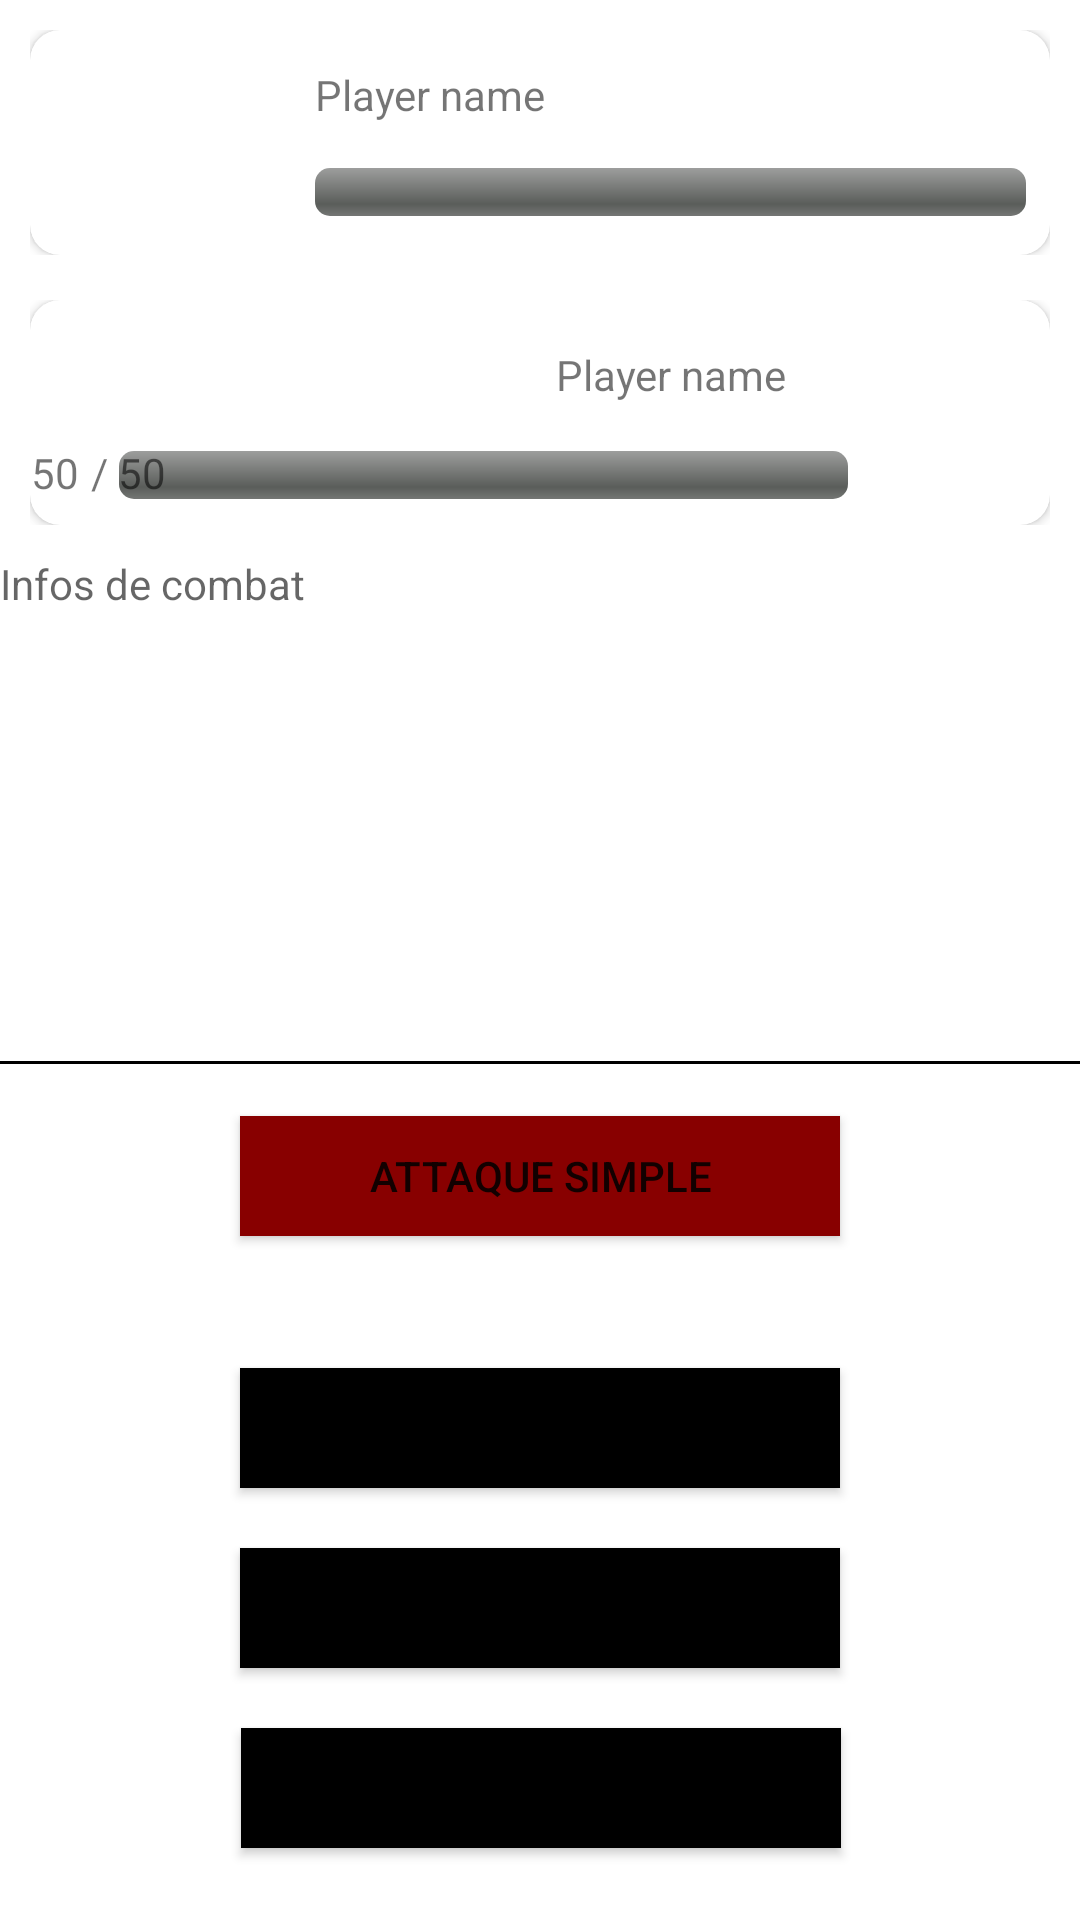

Write the Android layout XML for this screen, with the resource values it uses.
<!-- AndroidManifest.xml: application theme Theme.Clash_of_battle_AB_AM_HR -->
<!-- res/layout/fragment_player_fight.xml -->
<?xml version="1.0" encoding="utf-8"?>
<androidx.constraintlayout.widget.ConstraintLayout
    xmlns:tools="http://schemas.android.com/tools"
    xmlns:app="http://schemas.android.com/apk/res-auto"
    xmlns:android="http://schemas.android.com/apk/res/android"
    android:layout_width="match_parent"
    android:layout_height="match_parent"
    tools:context=".ui.player_fight.PlayerFightFragment">

    <include
        android:id="@+id/player_one"
        layout="@layout/fight_first_player"/>

    <include
        android:id="@+id/player_two"
        layout="@layout/fight_second_player" />

    <TextView
        android:id="@+id/textView"
        android:layout_width="match_parent"
        android:layout_height="200dp"
        android:hint="Infos de combat"
        app:layout_constraintTop_toBottomOf="@+id/player_two"
        tools:layout_editor_absoluteX="0dp" />

    <androidx.constraintlayout.widget.ConstraintLayout
        android:layout_width="match_parent"
        android:layout_height="300dp"
        android:layout_marginBottom="4dp"
        app:layout_constraintBottom_toBottomOf="parent"
        tools:layout_editor_absoluteX="-41dp">

        <TextView
            android:id="@+id/textView2"
            android:layout_width="match_parent"
            android:layout_height="1dp"
            android:background="@color/black"
            app:layout_constraintBottom_toTopOf="@+id/fight_button_simple_attack"
            app:layout_constraintTop_toTopOf="parent" />

        <Button
            android:id="@+id/fight_button_simple_attack"
            android:layout_width="200dp"
            android:layout_height="40dp"
            android:layout_marginTop="36dp"
            android:layout_marginBottom="16dp"
            android:background="@color/red"
            android:text="@string/fight_simple_attack_button_name"
            app:layout_constraintEnd_toEndOf="parent"
            app:layout_constraintStart_toStartOf="parent"
            app:layout_constraintTop_toTopOf="parent" />

        <Button
            android:id="@+id/fight_button_risky_parade"
            android:layout_width="200dp"
            android:layout_height="40dp"
            android:layout_marginBottom="20dp"
            android:background="@color/black"
            android:text="@string/fight_risky_parade_button_name"
            app:layout_constraintBottom_toTopOf="@+id/fight_button_double_parade"
            app:layout_constraintEnd_toEndOf="parent"
            app:layout_constraintStart_toStartOf="parent"/>

        <Button
            android:id="@+id/fight_button_double_parade"
            android:layout_width="200dp"
            android:layout_height="40dp"
            android:layout_marginBottom="20dp"
            android:background="@color/black"
            android:text="@string/fight_double_parade_button_name"
            app:layout_constraintBottom_toTopOf="@+id/fight_button_precise_parade"
            app:layout_constraintEnd_toEndOf="parent"
            app:layout_constraintStart_toStartOf="parent" />

        <Button
            android:id="@+id/fight_button_precise_parade"
            android:layout_width="200dp"
            android:layout_height="40dp"
            android:layout_marginBottom="20dp"
            android:background="@color/black"
            android:text="@string/fight_precise_parade_button_name"
            app:layout_constraintBottom_toBottomOf="parent"
            app:layout_constraintEnd_toEndOf="parent"
            app:layout_constraintHorizontal_bias="0.502"
            app:layout_constraintStart_toStartOf="parent" />

    </androidx.constraintlayout.widget.ConstraintLayout>


</androidx.constraintlayout.widget.ConstraintLayout>
<!-- res/layout/fight_first_player.xml (included above) -->
<?xml version="1.0" encoding="utf-8"?>
<LinearLayout xmlns:android="http://schemas.android.com/apk/res/android"
    xmlns:app="http://schemas.android.com/apk/res-auto"
    xmlns:tools="http://schemas.android.com/tools"
    xmlns:card_view="http://schemas.android.com/apk/res-auto"
    android:layout_width="match_parent"
    android:layout_height="wrap_content"
    android:padding="10dp"
    >
    <androidx.cardview.widget.CardView
        android:id="@+id/first_player_card_view"
        android:layout_width="match_parent"
        android:layout_height="wrap_content"
        card_view:cardCornerRadius="10dp"
        app:cardElevation="2dp"
        >
        <androidx.constraintlayout.widget.ConstraintLayout
            android:layout_width="match_parent"
            android:layout_height="match_parent">

            <ImageView
                android:id="@+id/first_player_imageView"
                android:layout_width="75dp"
                android:layout_height="75dp"
                app:layout_constraintStart_toStartOf="parent"
                app:layout_constraintTop_toTopOf="parent"
                tools:srcCompat="@tools:sample/avatars" />

            <TextView
                android:id="@+id/first_player_name"
                android:layout_width="wrap_content"
                android:layout_height="wrap_content"
                android:text="Player name"
                app:layout_constraintStart_toEndOf="@id/first_player_imageView"
                app:layout_constraintTop_toTopOf="@id/first_player_imageView"
                app:layout_constraintBottom_toTopOf="@id/first_player_max_health"
                android:layout_marginLeft="20dp"
                />

            <ProgressBar
                android:id="@+id/first_player_progress_bar"
                style="@android:style/Widget.ProgressBar.Horizontal"
                android:layout_width="237dp"
                android:layout_height="16dp"
                android:layout_marginStart="20dp"
                app:layout_constraintBottom_toBottomOf="parent"
                app:layout_constraintEnd_toStartOf="@+id/first_player_health"
                app:layout_constraintHorizontal_bias="0.0"
                app:layout_constraintStart_toEndOf="@+id/first_player_imageView"
                app:layout_constraintTop_toTopOf="parent"
                app:layout_constraintVertical_bias="0.779" />

            <TextView
                android:id="@+id/first_player_health"
                android:layout_width="wrap_content"
                android:layout_height="wrap_content"
                android:layout_marginStart="248dp"
                android:text="50"
                app:layout_constraintBottom_toBottomOf="@id/first_player_imageView"
                app:layout_constraintStart_toStartOf="@id/first_player_name"
                app:layout_constraintTop_toBottomOf="@id/first_player_name"
                app:layout_constraintVertical_bias="0.48" />

            <TextView
                android:id="@+id/first_player_max_health"
                android:layout_width="wrap_content"
                android:layout_height="wrap_content"
                android:layout_marginStart="8dp"
                android:text="/ 50"
                app:layout_constraintBottom_toBottomOf="@id/first_player_health"
                app:layout_constraintStart_toEndOf="@id/first_player_health"
                app:layout_constraintTop_toTopOf="@id/first_player_health"
                app:layout_constraintVertical_bias="0.0" />
        </androidx.constraintlayout.widget.ConstraintLayout>

    </androidx.cardview.widget.CardView>


</LinearLayout>
<!-- res/layout/fight_second_player.xml (included above) -->
<?xml version="1.0" encoding="utf-8"?>
<LinearLayout xmlns:android="http://schemas.android.com/apk/res/android"
    xmlns:app="http://schemas.android.com/apk/res-auto"
    xmlns:tools="http://schemas.android.com/tools"
    xmlns:card_view="http://schemas.android.com/apk/res-auto"
    android:layout_width="match_parent"
    android:layout_height="wrap_content"
    android:paddingLeft="10dp"
    android:paddingRight="10dp"
    android:paddingBottom="10dp"
    android:paddingTop="100dp"
    >
    <androidx.cardview.widget.CardView
        android:id="@+id/second_player_card_view"
        android:layout_width="match_parent"
        android:layout_height="wrap_content"
        card_view:cardCornerRadius="10dp"
        app:cardElevation="2dp"
        >
        <androidx.constraintlayout.widget.ConstraintLayout
            android:layout_width="match_parent"
            android:layout_height="match_parent">

            <ImageView
                android:id="@+id/second_player_imageView"
                android:layout_width="75dp"
                android:layout_height="75dp"
                app:layout_constraintBottom_toBottomOf="parent"
                app:layout_constraintEnd_toEndOf="parent"
                app:layout_constraintHorizontal_bias="1.0"
                app:layout_constraintStart_toStartOf="parent"
                app:layout_constraintTop_toTopOf="parent"
                app:layout_constraintVertical_bias="0.0"
                tools:srcCompat="@tools:sample/avatars" />

            <TextView
                android:id="@+id/second_player_name"
                android:layout_width="wrap_content"
                android:layout_height="wrap_content"
                android:text="Player name"
                app:layout_constraintBottom_toBottomOf="parent"
                app:layout_constraintEnd_toStartOf="@+id/second_player_imageView"
                app:layout_constraintHorizontal_bias="0.932"
                app:layout_constraintStart_toStartOf="parent"
                app:layout_constraintTop_toTopOf="parent"
                app:layout_constraintVertical_bias="0.275" />

            <ProgressBar
                android:id="@+id/second_player_progress_bar"
                style="@android:style/Widget.ProgressBar.Horizontal"
                android:layout_width="243dp"
                android:layout_height="16dp"
                android:layout_marginTop="16dp"
                app:layout_constraintBottom_toBottomOf="parent"
                app:layout_constraintEnd_toStartOf="@+id/second_player_imageView"
                app:layout_constraintHorizontal_bias="0.673"
                app:layout_constraintStart_toEndOf="@+id/second_player_max_health"
                app:layout_constraintTop_toBottomOf="@+id/second_player_name"
                app:layout_constraintVertical_bias="0.0" />

            <TextView
                android:id="@+id/second_player_health"
                android:layout_width="wrap_content"
                android:layout_height="wrap_content"
                android:text="50"
                app:layout_constraintBottom_toBottomOf="parent"
                app:layout_constraintEnd_toStartOf="@+id/second_player_max_health"
                app:layout_constraintHorizontal_bias="0.066"
                app:layout_constraintStart_toStartOf="parent"
                app:layout_constraintTop_toTopOf="parent"
                app:layout_constraintVertical_bias="0.857" />

            <TextView
                android:id="@+id/second_player_max_health"
                android:layout_width="wrap_content"
                android:layout_height="wrap_content"
                android:text="/ 50"
                app:layout_constraintBottom_toBottomOf="parent"
                app:layout_constraintEnd_toStartOf="@+id/second_player_imageView"
                app:layout_constraintHorizontal_bias="0.085"
                app:layout_constraintStart_toStartOf="parent"
                app:layout_constraintTop_toTopOf="parent"
                app:layout_constraintVertical_bias="0.857" />
        </androidx.constraintlayout.widget.ConstraintLayout>

    </androidx.cardview.widget.CardView>


</LinearLayout>
<!-- resources referenced by this layout -->
<resources>
  <color name="black">#FF000000</color>
  <color name="red">#880000</color>
  <string name="fight_double_parade_button_name">Double parade</string>
  <string name="fight_precise_parade_button_name">Parade précise</string>
  <string name="fight_risky_parade_button_name">Parade risquée</string>
  <string name="fight_simple_attack_button_name">Attaque simple</string>
  <style name="Theme.Clash_of_battle_AB_AM_HR" parent="Theme.MaterialComponents.DayNight.DarkActionBar">
          
          <item name="colorPrimary">@color/purple_500</item>
          <item name="colorPrimaryVariant">@color/purple_700</item>
          <item name="colorOnPrimary">@color/white</item>
          
          <item name="colorSecondary">@color/teal_200</item>
          <item name="colorSecondaryVariant">@color/teal_700</item>
          <item name="colorOnSecondary">@color/black</item>
          
          <item name="android:statusBarColor">?attr/colorPrimaryVariant</item>
          
      </style>
  <color name="purple_500">#FF6200EE</color>
  <color name="purple_700">#FF3700B3</color>
  <color name="white">#FFFFFFFF</color>
  <color name="teal_200">#FF03DAC5</color>
  <color name="teal_700">#FF018786</color>
</resources>
